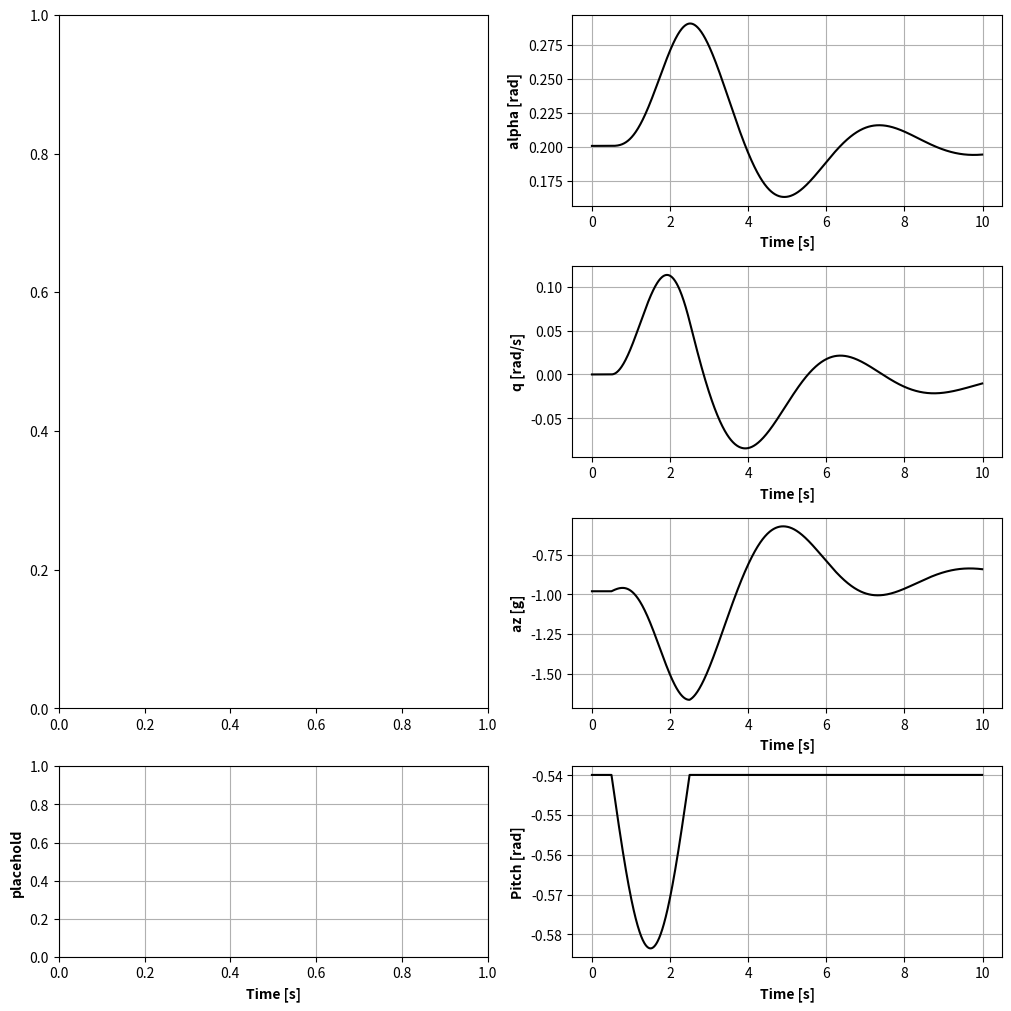

Recreate this plot in Python. (Note: this script raises an exception after producing the figure.)
# -*- coding: utf-8 -*-
"""

Implemetation of nonlinear functionality from the "Nonlinear Flight Dynamics"
notebook

"""


import numpy as np
from scipy.optimize import fsolve

RHO_SL_SLUG_FT3 = 0.00238
G_FT_S2 = 32.174

def eom_6dof(time, state, aircraft, output_mode = False, rho = RHO_SL_SLUG_FT3, g = G_FT_S2):
    """
    Implement the 6DOF aircraft equations of motion assuming flat Earth and constant density.

    Parameters
    ==========

    time : float
        Current time, supplied for purposes of computing aircraft mass property and aerodynamic information
    state : array
        State vector with order [u, v, w, p, q, r, phi, theta, psi, xe, ye, ze] corresponding to four sets
        of equations: Body-frame translational, body-frame rotational, rotational kinematic,
        and translational kinematic
    aircraft : object
        An aircraft class that returns its mass properties, thrust forces, and aerodynamic coefficients as
        functions of the time and state vector via the methods "get_mass_props," "get_thrust," and
        "get_aero_coeffs" respectively
    output_mode : bool, optional
        Flag to return selected outputs rather than the state vector time derivativel, default is False
    rho : float, optional
        At-altitude density. The default is a sea level value of 0.00238 slug/ft^3; for SI units change
        to 1.225 kg/m^3
    g : float, optional
        Gravitational acceleration. The default is a standard value of 32.17 ft/s^2; for SI units change
        to 9.81 m/s

    Returns
    =======
    state_dot : array
        State derivative time rate of change. Returned when output_mode = False
    outputs : array
        Miscallaneous outputs to support additional results or debugging; returned when output_mode = True
    """

    # Unpack states
    u, v, w, p, q, r, phi, theta, psi, xe, ye, ze = state

    # Get mass properties and aerodynamic forces
    mass, Ixx, Iyy, Izz, Ixz = aircraft.get_mass_props(time, state)
    Tx, Tz = aircraft.get_thrust(time, state)
    Cx, Cy, Cz, Cl, Cm, Cn = aircraft.get_aero_coeffs(time, state)

    # Dimensionalize
    qinf = 0.5*rho*(u*u + v*v + w*w)
    Fx = qinf*aircraft.sref*Cx
    Fy = qinf*aircraft.sref*Cy
    Fz = qinf*aircraft.sref*Cz
    L = qinf*aircraft.sref*aircraft.bref*Cl
    M = qinf*aircraft.sref*aircraft.cref*Cm
    N = qinf*aircraft.sref*aircraft.bref*Cn

    # Some trig shorthand
    sin_phi = np.sin(phi)
    sin_theta = np.sin(theta)
    sin_psi = np.sin(psi)
    cos_phi = np.cos(phi)
    cos_theta = np.cos(theta)
    cos_psi = np.cos(psi)
    tan_theta = sin_theta/cos_theta

    # Translational equations
    udot = r*v - q*w - g*sin_theta + (Fx + Tx)/mass
    vdot = p*w - r*u + g*cos_theta*sin_phi + Fy/mass
    wdot = q*u - p*v + g*cos_theta*cos_phi + (Fz + Tz)/mass

    # Rotational equations; the solution for pdot and rdot coupled by Ixz is obtained
    # from a 2x2 matrix inversion
    qdot = (M - p*r*(Ixx - Izz) - (p*p - r*r)*Ixz)/Iyy
    pdot, rdot = np.linalg.solve([[Ixx, -Ixz], [-Ixz, Izz]],
                                 [L - q*r*(Izz - Iyy) + q*p*Ixz,
                                  N - p*q*(Iyy - Ixx) - q*r*Ixz])

    # Rotational kinematics
    phidot = p + tan_theta*(q*sin_phi + r*cos_phi)
    thetadot = q*cos_phi - r*sin_phi
    psidot = (q*sin_phi + r*cos_phi)/cos_theta

    # Translational kinematics
    xedot = (u*cos_psi*cos_theta + v*(cos_psi*sin_theta*sin_phi - sin_psi*cos_phi)
             + w*(cos_psi*sin_theta*cos_phi + sin_psi*sin_phi))
    yedot = (u*sin_psi*cos_theta + v*(sin_psi*sin_theta*sin_phi + cos_psi*cos_phi)
             + w*(sin_psi*sin_theta*cos_phi - cos_psi*sin_phi))
    zedot = -u*sin_theta + v*cos_theta*sin_phi + w*cos_theta*cos_phi

    if output_mode:

        V = np.sqrt(u*u + v*v + w*w)
        beta = np.arcsin(v/V)
        alpha = np.arcsin(w/V)

        ax = Fx/(mass*g)
        ay = Fy/(mass*g)
        az = Fz/(mass*g)

        roll_control = aircraft.roll_control(time, state)
        pitch_control = aircraft.pitch_control(time, state)
        yaw_control = aircraft.yaw_control(time, state)
        return np.array([V, alpha, beta,
                         p, q, r,
                         phi, theta, psi,
                         xe, ye, ze,
                         ax, ay, az,
                         roll_control, pitch_control, yaw_control])
    else:
        return np.array([udot, vdot, wdot,
                         pdot, qdot, rdot,
                         phidot, thetadot, psidot,
                         xedot, yedot, zedot])



class AircraftLinear:

    def __init__(self):

        self.mass = None
        self.Ixx = None
        self.Iyy = None
        self.Izz = None
        self.Ixz = None

        self.sref = None
        self.bref = None
        self.cref = None

        self.Tx = 0.
        self.Tz = 0.

        self.Cx0 = 0.
        self.Cz0 = 0.
        self.Cm0 = 0.

        self.Cxa = 0.
        self.Cza = 0.
        self.Cma = 0.

        self.Cxdp = 0.
        self.Czdp = 0.
        self.Cmdp = 0.

        self.Cmq = 0.

        self.Cyb = 0.
        self.Clb = 0.
        self.Cnb = 0.

        self.Cyda = 0.
        self.Clda = 0.
        self.Cnda = 0.

        self.Cydr = 0.
        self.Cldr = 0.
        self.Cndr = 0.

        self.Clp = 0.
        self.Cnp = 0.

        self.Clr = 0.
        self.Cnr = 0.

        self.roll_control = lambda time, state: 0.
        self.pitch_control = lambda time, state: 0.
        self.yaw_control = lambda time, state: 0.

    def set_mass_props(self, mass, Ixx, Iyy, Izz, Ixz = 0.):

        self.mass = mass
        self.Ixx = Ixx
        self.Iyy = Iyy
        self.Izz = Izz
        self.Ixz = Ixz

    def set_ref_dims(self, sref, bref, cref):

        self.sref = sref
        self.bref = bref
        self.cref = cref

    def set_thrust(self, Tx, Tz = 0.):

        self.Tx = Tx
        self.Tz = Tz

    def set_aero_coeffs(self, **kwargs):

        self.Cx0 = kwargs.get('Cx0', 0.)
        self.Cz0 = kwargs.get('Cz0', 0.)
        self.Cm0 = kwargs.get('Cm0', 0.)

        self.Cxa = kwargs.get('Cxa', 0.)
        self.Cza = kwargs.get('Cza', 0.)
        self.Cma = kwargs.get('Cma', 0.)

        self.Czq = kwargs.get('Czq', 0.)
        self.Cmq = kwargs.get('Cmq', 0.)

        self.Cxdp = kwargs.get('Cxdp', 0.)
        self.Czdp = kwargs.get('Czdp', 0.)
        self.Cmdp = kwargs.get('Cmdp', 0.)

        self.Cyb = kwargs.get('Cyb', 0.)
        self.Clb = kwargs.get('Clb', 0.)
        self.Cnb = kwargs.get('Cnb', 0.)

        self.Cyda = kwargs.get('Cyda', 0.)
        self.Clda = kwargs.get('Clda', 0.)
        self.Cnda = kwargs.get('Cnda', 0.)

        self.Cydr = kwargs.get('Cydr', 0.)
        self.Cldr = kwargs.get('Cldr', 0.)
        self.Cndr = kwargs.get('Cndr', 0.)

        self.Clp = kwargs.get('Clp', 0.)
        self.Cnp = kwargs.get('Cnp', 0.)

        self.Clr = kwargs.get('Clr', 0.)
        self.Cnr = kwargs.get('Cnr', 0.)


    def set_aero_controls(self,
                          roll = lambda time, state: 0.,
                          pitch = lambda time, state: 0.,
                          yaw = lambda time, state: 0.):

        self.roll_control = roll
        self.pitch_control = pitch
        self.yaw_control = yaw

    def get_mass_props(self, time, state):

        return self.mass, self.Ixx, self.Iyy, self.Izz, self.Ixz

    def get_thrust(self, time, state):

        return self.Tx, self.Tz

    def get_aero_coeffs(self, time, state):

        # Get control values
        delta_roll = self.roll_control(time, state)
        delta_pitch = self.pitch_control(time, state)
        delta_yaw = self.yaw_control(time, state)

        # Get aerodynamic angles from the state vector
        u, v, w = state[:3]
        V = np.sqrt(u*u + v*v + w*w)
        beta = np.arcsin(v/V)
        alpha = np.arcsin(w/V)

        # Build up coefficients and return the array
        p, q, r = state[3:6]
        Cx = self.Cx0 + alpha*self.Cxa + delta_pitch*self.Cxdp
        Cy = beta*self.Cyb + delta_roll*self.Cyda + delta_yaw*self.Cydr
        Cz = self.Cz0 + alpha*self.Cza + delta_pitch*self.Czdp

        Cl = beta*self.Clb + delta_roll*self.Clda + delta_yaw*self.Cldr + (p*self.Clp + r*self.Clr)*self.bref/(2*u)
        Cm = self.Cm0 + alpha*self.Cma + delta_pitch*self.Cmdp + q*self.Cmq*self.cref/(2*u)
        Cn = beta*self.Cnb + delta_roll*self.Cnda + delta_yaw*self.Cndr + (p*self.Cnp + r*self.Cnr)*self.bref/(2*u)

        return Cx, Cy, Cz, Cl, Cm, Cn


def get_initial_state(airspeed, alpha, gamma = 0.0):
    """
    Returns aircraft state vector for straight flight based on input airspeed, angle of attack, and optionall flight path angle

    Parameters
    ----------
    airspeed : float
        True airspeed for trim
    trim_alpha : float
        Angle of attack in radians
    gamma : float, optional
        Initial flight path angle in radians. Default is 0.0

    Returns
    -------
    state : array
        6DOF state vector of (speeds, rates, angles, earth-coordinates)
    """

    theta = alpha + gamma
    return np.array([airspeed*np.cos(alpha), 0., airspeed*np.sin(alpha), # u, v, w
                     0., 0., 0.,                                    # p, q, r
                     0., theta, 0.,                                 # phi, theta, psi
                     0., 0., 0.])                                   # Xe, Ye, Ze

def get_trim(aircraft, airspeed, rho = RHO_SL_SLUG_FT3, gamma = 0.0):
    """
    Obtain steady, level trim solution for a symmetric aircraft using pitch and thrust control.

    Parameters
    ----------
    aircraft : Aircraft
        Aircraft object which implements "get_thrust," "get_mass_props," and
        "get_aero_coeffs" properties
    airspeed : float
        True airspeed for trim
    rho : float, optional
        Atmospheric density at trim altitude. Default value is sea level in slug/ft^3
    gamma : float, optional
        Initial flight path angle in radians. Default is 0.0

    Returns
    -------
    trim_alpha : float
        Trim angle of attack in radians
    trim_pitch : float
        Trim pitch command in radians
    trim_throttle : foat
        Trim throttle command, as a fraction of the return call to "get_thrust"
    """

    # Due to the way controls are called, want to grab these placeholders to reset for lader
    roll0 = aircraft.roll_control
    pitch0 = aircraft.pitch_control
    yaw0 = aircraft.yaw_control
    Tx0 = aircraft.Tx
    Tz0 = aircraft.Tz


    def obj_fun(trim_params):

        alpha, delta_pitch, thrust_frac = trim_params

        Xtrim = get_initial_state(airspeed, alpha, gamma = gamma)

        aircraft.set_aero_controls(roll = lambda time, state: 0.,
                                   pitch = lambda time, state: delta_pitch,
                                   yaw = lambda time, state: 0.)
        aircraft.set_thrust(thrust_frac*Tx0, thrust_frac*Tz0)

        states_dot = eom_6dof(0., Xtrim, aircraft, rho = RHO_SL_SLUG_FT3)

        return states_dot[[0, 2, 4]]

    xout = fsolve(obj_fun, [0., 0., 1.])

    aircraft.set_aero_controls(roll = roll0, pitch = pitch0, yaw = yaw0)
    aircraft.set_thrust(Tx0, Tz0)

    return xout

# Define an Aircraft for external use
def GET_F106():

    mass = 1000.
    weight = G_FT_S2*mass
    sref = 695
    bref = 38.13
    cref = 23.76

    alpha0 = 11.5/180*np.pi   # Documented
    Cx0 = -0.02
    Cz0 = -0.05
    Cxa = -0.6
    Cza = -2.80
    Cma = -0.16
    Cm0 = -0.05
    Cmdp = -0.30

    Czdp = -0.56
    Cxdp = Cxa*(Czdp/Cza)  # Scaled estimate

    # Trim aircraft at set alpha0
    # Fx = qinf*Sref*(Cx0 + Cxa*alpha + Cxdp*delta) + Tx - W*sin(theta0) = 0
    # Fz = qinf*Sref*(Cz0 + Cza*alpha + Czdp*delta) + W*cos(theta) = 0
    # My = qinf*Sref*cref*(Cm0 + Cma*alpha + Cmdp*delta) = 0
    # With alpha0 fixed, solve for delta, Tx, and Cm0 as missing info:
    #
    # qinf*sref*Cxdp*delta + Tx = -qinf*sref*(Cx0 + Cxa*alpha) + W*sin(theta0)
    # qinf*sref*Czdp*delta = -qinf*sref*(Cz0 + Cza*alpha) - W*cos(theta)
    # qinf*sref*cref*(Cm0 + Cmdp*delta) = -qinf*sref*cref*Cma*alpha
    #
    CL0 = -0.316
    qinf = -weight/(sref*CL0)

    theta0 = alpha0
    A = np.array([[qinf*sref*Cxdp, 1.0, 0.0],
                  [qinf*sref*Czdp, 0.0, 0.0 ],
                  [qinf*sref*cref*Cmdp, 0.0, qinf*sref*cref]])

    b = np.array([-qinf*sref*(Cx0 + Cxa*alpha0) + weight*np.sin(theta0),
                  -qinf*sref*(Cz0 + Cza*alpha0) - weight*np.cos(theta0),
                 -qinf*sref*cref*Cma*alpha0])

    delta0, Tx0, Cm0 = np.linalg.solve(A, b)

    # sin_alpha = np.sin(alpha0)
    # cos_alpha = np.cos(alpha0)


    # CZ0 = Cz0 + Cza*alpha0 + Czdp*delta0
    # CX0 = Cxa*alpha0 + Cxdp*delta0
    # CL0 = -CZ0*cos_alpha + CX0*sin_alpha
    # CD0 = -CX0*cos_alpha - CZ0*sin_alpha

    # Lift = qinf*sref*CL ==> qinf = weight/(CL*sref)

    # TODO: Get rid of this
    airspeed = np.sqrt(2*qinf/RHO_SL_SLUG_FT3)

    f106 = AircraftLinear()
    f106.set_mass_props(32170/G_FT_S2, 19000, 185000, 200000, Ixz = 6000)
    f106.set_ref_dims(sref, bref, cref)
    f106.set_thrust(Tx0)

    f106.set_aero_coeffs(Cx0 = Cx0,
                         Cz0 = Cz0,
                         Cm0 = Cm0,
                         Cxa = Cxa,
                         Cza = Cza,
                         Cma = Cma,
                         Cxdp = Cxdp,
                         Czdp = Czdp,
                         Cmdp = Cmdp,
                         Cyb = -0.50,
                         Clb = -0.079,
                         Cnb = 0.069,
                         Cyda = 0.23,
                         Clda = 0.087,
                         Cnda = -0.055,
                         Cydr = 0.068,
                         Cldr = 0.015,
                         Cndr = -0.057,
                         Clp = -0.179,
                         Cnp = 0.0079,
                         Clr = -0.084,
                         Cnr = -0.39)

    return f106, airspeed

if __name__ == '__main__':

    import matplotlib.pyplot as plt
    from scipy.integrate import solve_ivp

    # Can we get the same trim solution using the function
    f106, veas = GET_F106()
    alpha0_rad, delta0_rad, throttle0 = get_trim(f106, veas)

    print('Trim alpha [function] %.1f deg' % (alpha0_rad*57.3))
    print('Trim delta [function] %.1f deg' % (delta0_rad*57.3))
    print('Trim thrust fraction [function] %.3f' % (throttle0))

    trim_X0 = get_initial_state(veas, alpha0_rad)


    # Output timesteps
    dt = 0.01
    T = 10.0
    time = np.arange(0, T, dt)

    #################
    # Pitch Doublet #
    #################
    pitch_start = 0.5
    Tpitch = 2.0
    dpitch = 2.5/57.3
    pitch_history = lambda t, x: delta0_rad - dpitch*np.sin(np.pi*(t - pitch_start)/Tpitch)*(t > pitch_start)*(t < (pitch_start + Tpitch))

    f106.set_aero_controls(pitch = pitch_history)

    eom = lambda t, x: eom_6dof(t, x, f106)
    sol = solve_ivp(eom, [0, T], trim_X0, t_eval = time)
    u, v, w, p, q, r, phi, theta, psi, Xe, Ye, Ze = sol.y
    outputs = np.array([eom_6dof(ti, yi, f106, output_mode = True) for ti, yi in zip(time, sol.y.T)]).T
    V, alpha, beta, p, q, r, phi, theta, psi, xe, ye, ze, ax, ay, az, roll_control, pitch_control, yaw_control = outputs

    lstyle = 'k-'
    fig, ax = plt.subplot_mosaic([['image', 'alpha [rad]'],
                                  ['image', 'q [rad/s]',],
                                  ['image', 'az [g]'],
                                  ['placehold', 'Pitch [rad]']],
                                figsize = (10, 10),
                                constrained_layout = True)


    ax['alpha [rad]'].plot(sol.t, alpha, lstyle)
    ax['q [rad/s]'].plot(sol.t, q, lstyle)
    ax['az [g]'].plot(sol.t, az, lstyle)
    ax['Pitch [rad]'].plot(sol.t, pitch_control, lstyle)


    for key, a in ax.items():
        if key == 'image':
            continue
        a.set_xlabel('Time [s]', fontweight = 'bold')
        a.set_ylabel(key, fontweight = 'bold')
        a.grid()

    # Read & plot image + add annotations
    image = plt.imread('images/f106_pitch_doublet.png')
    ax['image'].imshow(image)
    ax['image'].axis('off')
    ax['placehold'].axis('off')

    fig.suptitle('Simulated vs. As-Flown F106 Pitch Doublet Time Histories; M0.6 ~11 Deg AoA', fontweight = 'bold')
    fig.savefig('plots/f106_pitch_doublet.png', bbox_inches = 'tight')

    ###############
    # Rudder Kick #
    ###############
    rudder_start = 0.5
    Trudder = 1.0
    drudder = 20/57.3
    yaw_history = lambda t, x: drudder*np.sin(np.pi*(t - rudder_start)/Trudder)*(t > rudder_start)*(t < (rudder_start + Trudder))
    pitch_history = lambda t, x: delta0_rad

    f106.set_aero_controls(pitch = pitch_history,
                           yaw = yaw_history)

    eom = lambda t, x: eom_6dof(t, x, f106)

    sol = solve_ivp(eom, [0, T], trim_X0, t_eval = time)
    u, v, w, p, q, r, phi, theta, psi, Xe, Ye, Ze = sol.y
    outputs = np.array([eom_6dof(ti, yi, f106, output_mode = True) for ti, yi in zip(time, sol.y.T)]).T
    V, alpha, beta, p, q, r, phi, theta, psi, xe, ye, ze,  ax, ay, az, roll_control, pitch_control, yaw_control = outputs

    lstyle = 'k-'
    fig, ax = plt.subplot_mosaic([['image', 'beta [rad]'],
                                  ['image', 'p [rad/s]',],
                                  ['image', 'r [rad/s]', ],
                                  ['image', 'ay [g]'],
                                  ['placehold', 'Rudder [rad]']],
                                figsize = (10, 10),
                                constrained_layout = True)


    ax['beta [rad]'].plot(sol.t, beta, lstyle)
    ax['p [rad/s]'].plot(sol.t, p, lstyle)
    ax['r [rad/s]'].plot(sol.t, r, lstyle)
    ax['ay [g]'].plot(sol.t, ay, lstyle)
    ax['Rudder [rad]'].plot(sol.t, yaw_control, lstyle)


    for key, a in ax.items():
        if key == 'image':
            continue
        a.set_xlabel('Time [s]', fontweight = 'bold')
        a.set_ylabel(key, fontweight = 'bold')
        a.grid()

    # Read & plot image + add annotations
    image = plt.imread('images/f106_yaw_doublet.png')
    ax['image'].imshow(image)
    ax['image'].axis('off')
    ax['placehold'].axis('off')

    fig.suptitle('Simulated vs. As-Flown F106 Rudder Kick Time Histories; M0.6 ~11 Deg AoA', fontweight = 'bold')
    fig.savefig('plots/f106_yaw_doublet.png', bbox_inches = 'tight')
